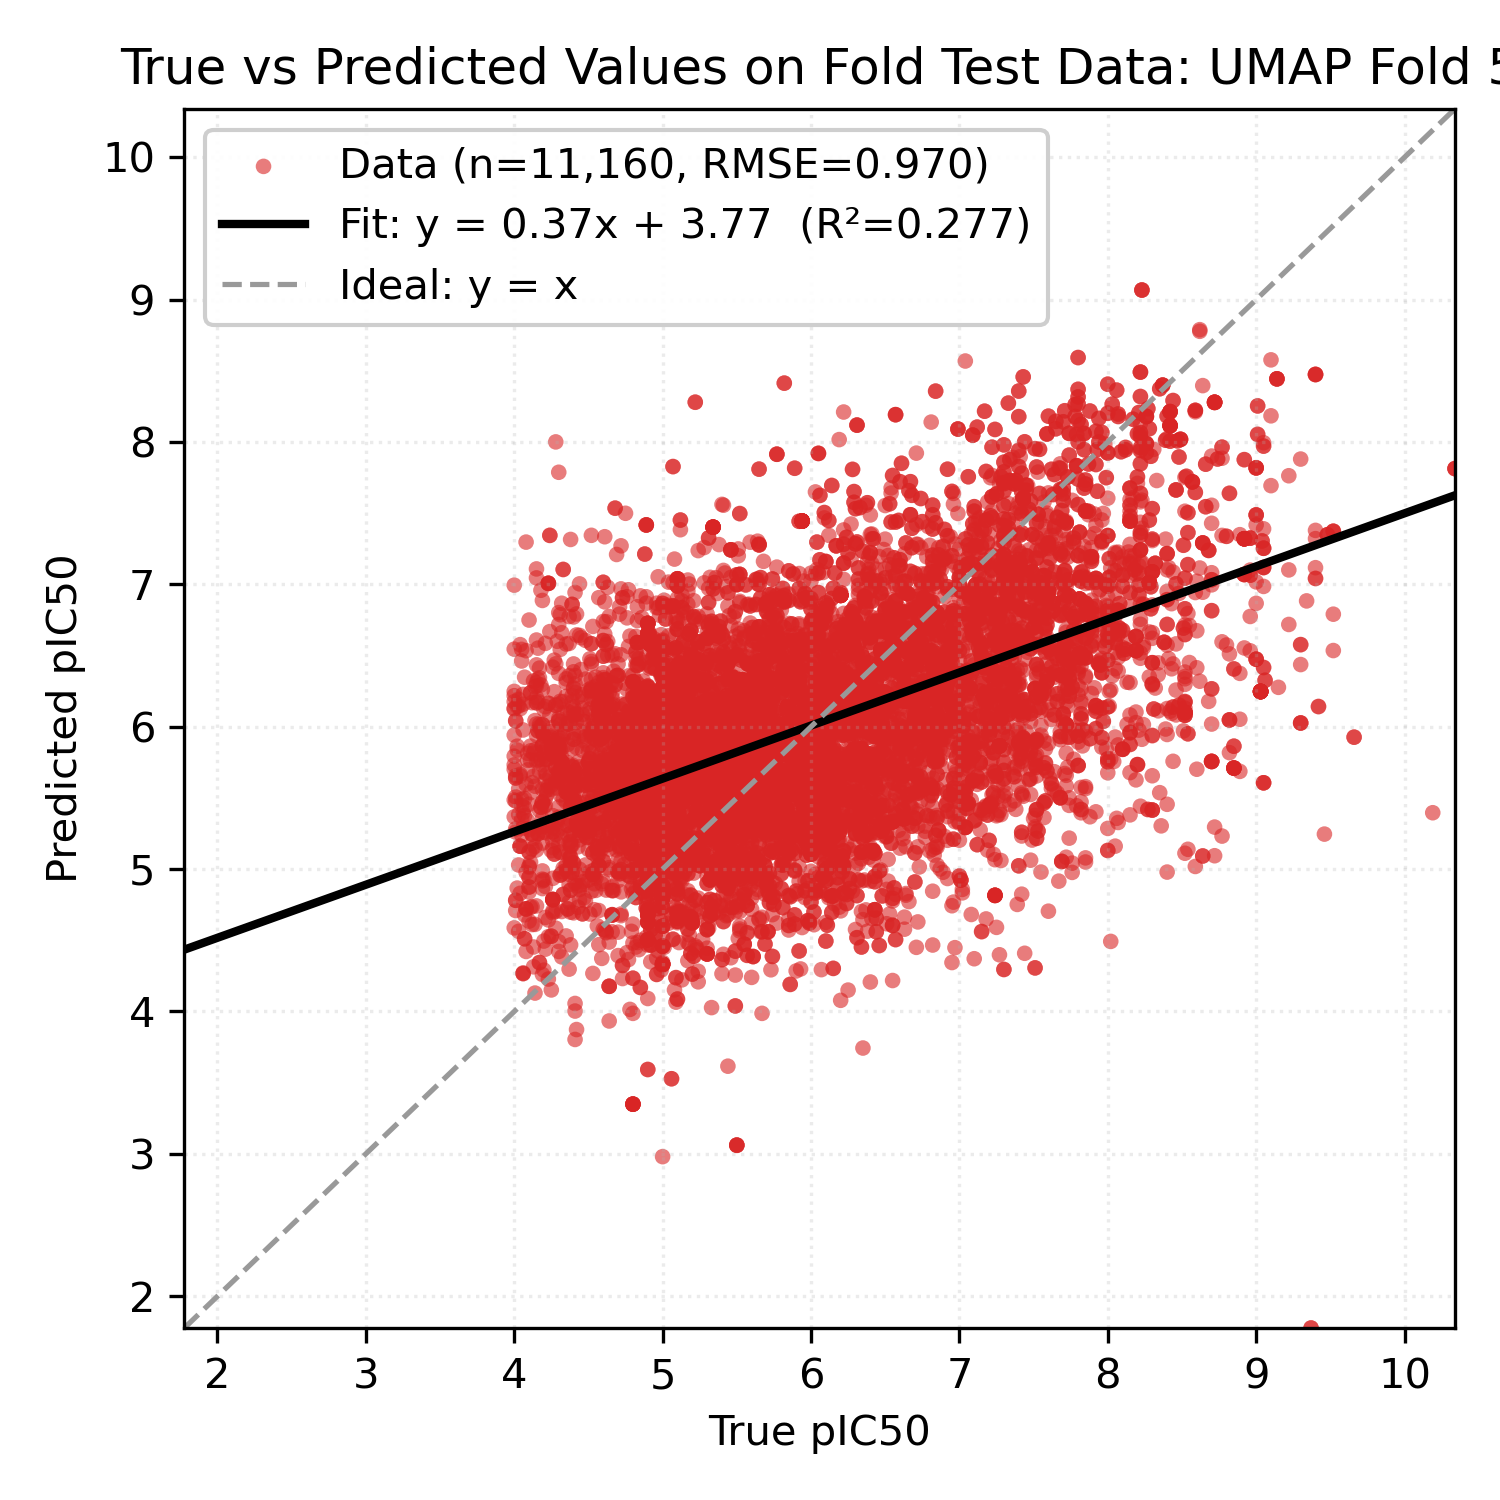

The data file committed next to this chart (first rows):
Smiles, y_true, y_pred
CCCOc1ccc(/C=C/C(=O)Nc2ccc(NC(=O)c3cccc4…, 5.57, 5.985
CCCOc1ccc(/C=C/C(=O)Nc2ccc(NC(=O)Cc3ccc(…, 5.92, 6.558
Cc1cccc(CN2CCC[C@H](C(=O)c3ccc4c5c(cccc3…, 5.43, 6.05
Cc1nnc(NC(c2cnc3ccccc3c2)[C@H]2C[C@@H](O…, 5.8, 5.176
COc1nc(N2[C@@H]3CC[C@H]2C[C@@H](OC)C3)nc…, 5.21, 5.522
COc1ccc(CNCCC2C(C)CN(C)C(C)C2Cc2ccccc2)c…, 5.39, 5.059
COc1ccc([C@H](NC(=O)CCc2ccccc2)c2c(O)ccc…, 5.03, 5.299
O=C1NC(=O)c2ccc3c4c(ccc1c24)C(=O)N(c1ccc…, 5.45, 6.059
COc1ccc(CCNC(=O)c2cnn3c4c(cnc23)C[C@@H](…, 5.9, 5.355
CCOC(=O)C1CCC(CN(Cc2ccc(OC)cc2)S(=O)(=O)…, 5.1, 5.695
CCc1nc2cc(N3CCC(C(=O)Nc4ccc5c(c4)OCO5)CC…, 6.38, 5.923
COc1nc(-c2cccc(C(=O)N3C[C@@H]4CC[C@H](C3…, 6.09, 6.098
CCN(CC)CC(O)COc1c(Br)cc(C(C)(C)c2cc(Br)c…, 5.92, 5.508
C[C@@]1(C(=O)NCc2ccccc2)Cn2nc(-c3ccccc3)…, 5.13, 5.55
COc1ccc(CC(=O)NCCn2c(C(F)(F)F)nc3ccccc32…, 5.79, 5.38
O=C(CN1CCCCC1)Nc1cc(COC(=O)c2ccnc3ccccc2…, 7.59, 6.762
Nc1nc2c(s1)CN(CCc1ccccc1)CC2, 5.25, 6.006
CCN1C(=O)c2ccccc2N2C(=O)CC[C@@]12C(=O)Nc…, 5.87, 5.223
CCOC(=O)CCn1cc(F)c(=O)[nH]c1=O, 7.15, 4.562
Nc1cc(CO)cc(Nc2ccnc3cc(Cl)ccc23)c1, 6.55, 6.589
CCOc1ccc(C(=O)/C=C/c2ccc(F)cc2)cc1, 4.62, 6.271
O=C(/C=C/c1ccccn1)c1ccc(O)cc1O, 4.71, 5.408
O=C(/C=C/c1ccnc2ccccc12)c1ccc(O)cc1, 4.29, 5.569
COC1=CC(c2ccc[nH]2)=N/C1=C\c1[nH]c(Cc2cc…, 8.29, 6.828
COC1=CC(c2ccc[nH]2)=N/C1=C\c1[nH]c(Cc2cc…, 8.31, 6.124
COC1=CC(c2ccc[nH]2)=N/C1=C\c1[nH]c(Cc2cc…, 8.21, 6.995
COC1=CC(c2ccc[nH]2)=N/C1=C\c1[nH]c(Cc2cc…, 8.08, 6.865
CN1CCCN=C1c1ccc(N2CCN(c3ccc(C4=NCCCN4C)c…, 8.3, 6.301
Clc1ccc2c(NCCN3CCN(c4ccnc5cc(Cl)ccc45)CC…, 8.92, 7.07
CC(C)=CCC[C@]1(C)[C@@H](CC=C(C)C)C[C@@]2…, 5.07, 5.491
O=C1C(c2ccc(O)cc2)=Nc2ccccc21, 7.0, 5.888
COc1ccc(C2=Nc3ccc(OC)cc3C2=O)cc1, 7.1, 5.955
O=C1C=C(CCCCCCCCCC[P+](Cc2ccccc2)(Cc2ccc…, 5.88, 6.351
CC1=C(CCCCCCCCCC[P+](C2CCCCC2)(C2CCCCC2)…, 6.87, 6.26
COc1ccc2c3c1C(=O)C[C@]31c3cc(-c4c(O)cc(O…, 7.15, 5.899
O=C1c2c(O)cc(O)cc2O[C@@]2(c3ccc(O)cc3)Oc…, 4.18, 5.434
CCOC(=O)c1c(O)cc(O)c2c1OC(c1ccc(O)cc1)CC…, 4.22, 5.771
CO[C@@]1(C(F)(F)F)OC2O[C@]3(C)CCC4[C@H](…, 9.1, 7.693
COc1ccccc1CNCCCCCCNCCCCCCCCNCCCCCCNCc1cc…, 5.8, 5.81
N/C(=N\C(=O)c1nc(Cl)c(N)nc1N)NCc1ccccc1, 6.1, 4.992
N#Cc1c(-c2ccc(F)cc2)[n+]([O-])c2ccccc2[n…, 5.41, 4.82
COc1ccc2c(c1)C(=O)C(c1ccc(N(C)C)cc1)=[N+…, 8.52, 6.1
CCCNCCCN1CCN(CCCNc2ccnc3cc(Cl)ccc23)CC1, 7.44, 6.946
Clc1ccc2c(NCCCN3CCN(CCCN(Cc4ccsc4)Cc4ccs…, 7.2, 6.057
CCCCC[C@H]1C=C[C@@H](CC(=O)OCC)OO1, 5.83, 5.916
CCCCC[C@H]1C=C[C@@H](CC(=O)O)OO1, 5.48, 5.687
CCCCC[C@@H]1OO[C@H](CC(=O)OCC)[C@@H](Br)…, 5.29, 5.949
Cc1c(-c2ccc(Cc3ccc(OC(F)(F)F)cc3)cc2)[nH…, 6.72, 6.788
Cc1c(-c2cccc(Cc3ccc(OC(F)(F)F)cc3)c2)[nH…, 8.08, 6.69
Cc1c(-c2ccc(-c3ccccc3C(F)(F)F)cc2)[nH]c2…, 7.02, 5.549
CC(Oc1ccccc1)C(=O)Nc1cc(C(F)(F)F)ccc1-n1…, 6.05, 6.06
Cn1c(=O)c2c(nc(/C=C/c3cccc(Cl)c3)n2C)n(C…, 5.0, 6.28
c1ccc(C2CC3(N4CCCC4)CCNC2C(c2ccccc2)C3)c…, 6.25, 5.339
CCCn1c(C)c(C(=O)c2cccc3ccccc23)c2ccccc21, 5.0, 5.259
CCCCCCCC/C=C\CCCCCCCC(=O)NCCc1ccc(O)c(O)…, 5.1, 5.674
C=CCN1C[C@@H](OCc2ccccc2)[C@@H](CNCc2ccc…, 5.55, 5.073
C=CCN1C[C@@H](OC)[C@@H](CNCc2ccnc3ccccc2…, 4.74, 5.03
O=C1C=C(c2ccc(F)cc2)C(=O)c2ccccc21, 5.74, 6.341
CS(=O)(=O)Nc1cccc(C2=CC(=O)c3ccccc3C2=O)…, 5.59, 6.209
C/C=C/C/C=C/CCC(=O)[C@H]1O[C@H]1C(N)=O, 4.77, 5.412
... 11,100 more rows
